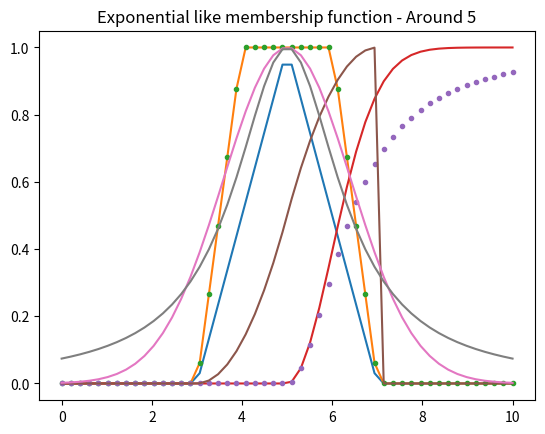

Write the Python code that produced this figure.
import numpy as np
import matplotlib.pyplot as plt

#
# Triangular membership function - Around 5
x = np.linspace(0, 10)
A = []
#
# Inputs
a = 3
m = 5
b = 7
#
# Logic
for i in range(len(x)):
    if x[i] <= a:
        A.append(0)
    elif a <= x[i] <= m:
        A.append((x[i] - a) / (m - a))
    elif m <= x[i] <= b:
        A.append((b - x[i]) / (b - m))
    elif x[i] >= b:
        A.append(0)
#
# Plot membership function
plt.plot(x, A)
plt.title('Triangular membership function - Around 5')
plt.show()

#
# ----------------------------------------------------------------------------------------------------------------------
#
# Trapezoidal membership function - Around 5
x = np.linspace(0, 10)
A = []
B = []
#
# Inputs
a = 3
m = 4
n = 6
b = 7
#
# Logic
for i in range(len(x)):
    if x[i] < a:
        A.append(0)
    elif a <= x[i] <= m:
        A.append((x[i] - a) / (m - a))
    elif m <= x[i] <= n:
        A.append(1)
    elif n <= x[i] <= b:
        A.append((b - x[i]) / (b - n))
    elif x[i] > b:
        A.append(0)
#
# Another logic that also works
for i in range(len(x)):
    B.append(np.max([np.min([(x[i] - a) / (m - a), 1, (b - x[i]) / (b - n)]), 0]))
#
# Plot membership function
plt.plot(x, A)
plt.plot(x, B, '.')
plt.title('Trapezoidal membership function - Around 5')
plt.show()

#
# ----------------------------------------------------------------------------------------------------------------------
#
# G membership function - Around 5
x = np.linspace(0, 10)
A = []
B = []
#
# Inputs
a = 5
k = 0.5
#
# Logic
for i in range(len(x)):
    if x[i] <= a:
        A.append(0)
    elif x[i] >= a:
        A.append(1 - np.exp(-k*(x[i] - a)**2))
#
# Another logic that also works
for i in range(len(x)):
    if x[i] <= a:
        B.append(0)
    elif x[i] >= a:
        B.append((k*(x[i] - a)**2)/(1 + k*(x[i] - a)**2))
#
# Plot membership function
plt.plot(x, A)
plt.plot(x, B, '.')
plt.title('G membership function - Around 5')
plt.show()

#
# ----------------------------------------------------------------------------------------------------------------------
#
# S membership function - Around 5
x = np.linspace(0, 10)
A = []
#
# Inputs
a = 3
b = 7
m = (a + b)/2
#
# Logic
for i in range(len(x)):
    if x[i] <= a:
        A.append(0)
    elif a <= x[i] <= m:
        A.append(2*((x[i] - a)/(b - a))**2)
    elif m <= x[i] <= b:
        A.append(1 - 2*((x[i] - b)/(b - a))**2)
    elif x[i] >= b:
        A.append(0)
#
# Plot membership function
plt.plot(x, A)
plt.title('S membership function - Around 5')
plt.show()

#
# ----------------------------------------------------------------------------------------------------------------------
#
# Gaussian membership function - Around 5
x = np.linspace(0, 10)
A = []
#
# Inputs
m = 5
s = 2
#
# Logic
for i in range(len(x)):
    A.append(np.exp(-(x[i] - m)**2 / (s)**2))
#
# Plot membership function
plt.plot(x, A)
plt.title('Gaussian membership function - Around 5')
plt.show()

#
# ----------------------------------------------------------------------------------------------------------------------
#
# Exponential like membership function - Around 5
x = np.linspace(0, 10)
A = []
#
# Inputs
m = 5
k = 0.5
#
# Logic
for i in range(len(x)):
    A.append(1/(1 + k*(x[i] - m)**2))
#
# Plot membership function
plt.plot(x, A)
plt.title('Exponential like membership function - Around 5')
plt.show()

